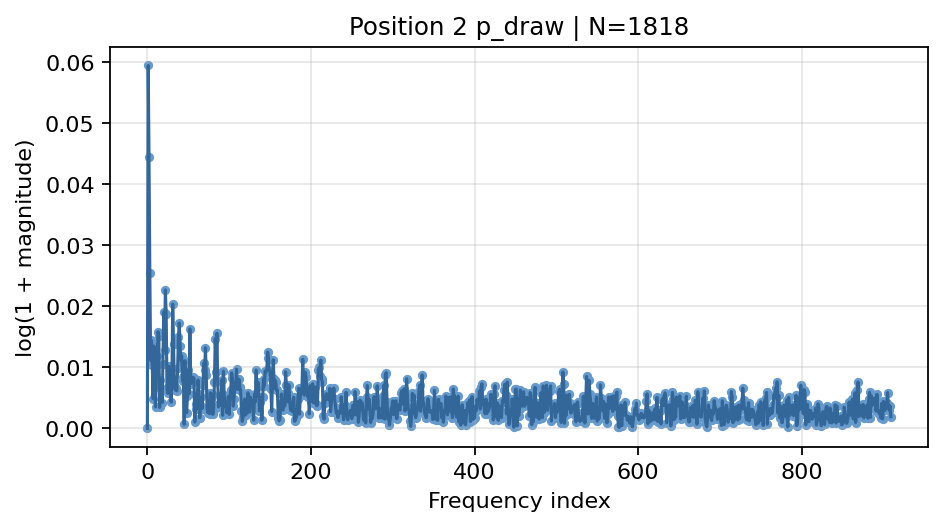

Source data for this figure (header and first rows):
frequency_index, normalized_frequency, magnitude, log_magnitude
0, 0.0, 1.184726439919034e-17, 1.184726439919034e-17
1, 0.0005501, 0.06118, 0.05939
2, 0.0011, 0.04539, 0.04439
3, 0.00165, 0.02578, 0.02546
4, 0.0022, 0.01123, 0.01117
5, 0.00275, 0.0145, 0.0144
6, 0.0033, 0.01038, 0.01033
7, 0.00385, 0.00488, 0.004868
8, 0.0044, 0.01357, 0.01348
9, 0.00495, 0.006766, 0.006743
10, 0.005501, 0.003511, 0.003505
11, 0.006051, 0.01033, 0.01027
12, 0.006601, 0.01199, 0.01191
13, 0.007151, 0.01597, 0.01584
14, 0.007701, 0.01524, 0.01512
15, 0.008251, 0.003427, 0.003421
16, 0.008801, 0.008018, 0.007986
17, 0.009351, 0.006589, 0.006567
18, 0.009901, 0.004211, 0.004202
19, 0.01045, 0.01056, 0.01051
20, 0.011, 0.01926, 0.01908
21, 0.01155, 0.01287, 0.01279
22, 0.0121, 0.02291, 0.02265
23, 0.01265, 0.01891, 0.01873
24, 0.0132, 0.006473, 0.006452
25, 0.01375, 0.005751, 0.005734
26, 0.0143, 0.01024, 0.01019
27, 0.01485, 0.006989, 0.006964
28, 0.0154, 0.008385, 0.00835
29, 0.01595, 0.004294, 0.004285
30, 0.0165, 0.008026, 0.007994
31, 0.01705, 0.02053, 0.02032
32, 0.0176, 0.01396, 0.01387
33, 0.01815, 0.006887, 0.006863
34, 0.0187, 0.006329, 0.006309
35, 0.01925, 0.006606, 0.006584
36, 0.0198, 0.00616, 0.006141
37, 0.02035, 0.009895, 0.009846
38, 0.0209, 0.01502, 0.01491
39, 0.02145, 0.01741, 0.01726
40, 0.022, 0.01358, 0.01349
41, 0.02255, 0.01123, 0.01116
42, 0.0231, 0.01193, 0.01186
43, 0.02365, 0.00785, 0.00782
44, 0.0242, 0.008421, 0.008386
45, 0.02475, 0.000672, 0.0006718
46, 0.0253, 0.01115, 0.01109
47, 0.02585, 0.006587, 0.006566
48, 0.0264, 0.002568, 0.002564
49, 0.02695, 0.005266, 0.005253
50, 0.0275, 0.009627, 0.009581
51, 0.02805, 0.005678, 0.005662
52, 0.0286, 0.01644, 0.01631
53, 0.02915, 0.007333, 0.007306
54, 0.0297, 0.008146, 0.008113
55, 0.03025, 0.008179, 0.008146
56, 0.0308, 0.00839, 0.008355
57, 0.03135, 0.008227, 0.008193
58, 0.0319, 0.001039, 0.001038
59, 0.03245, 0.00399, 0.003982
... 850 more rows
